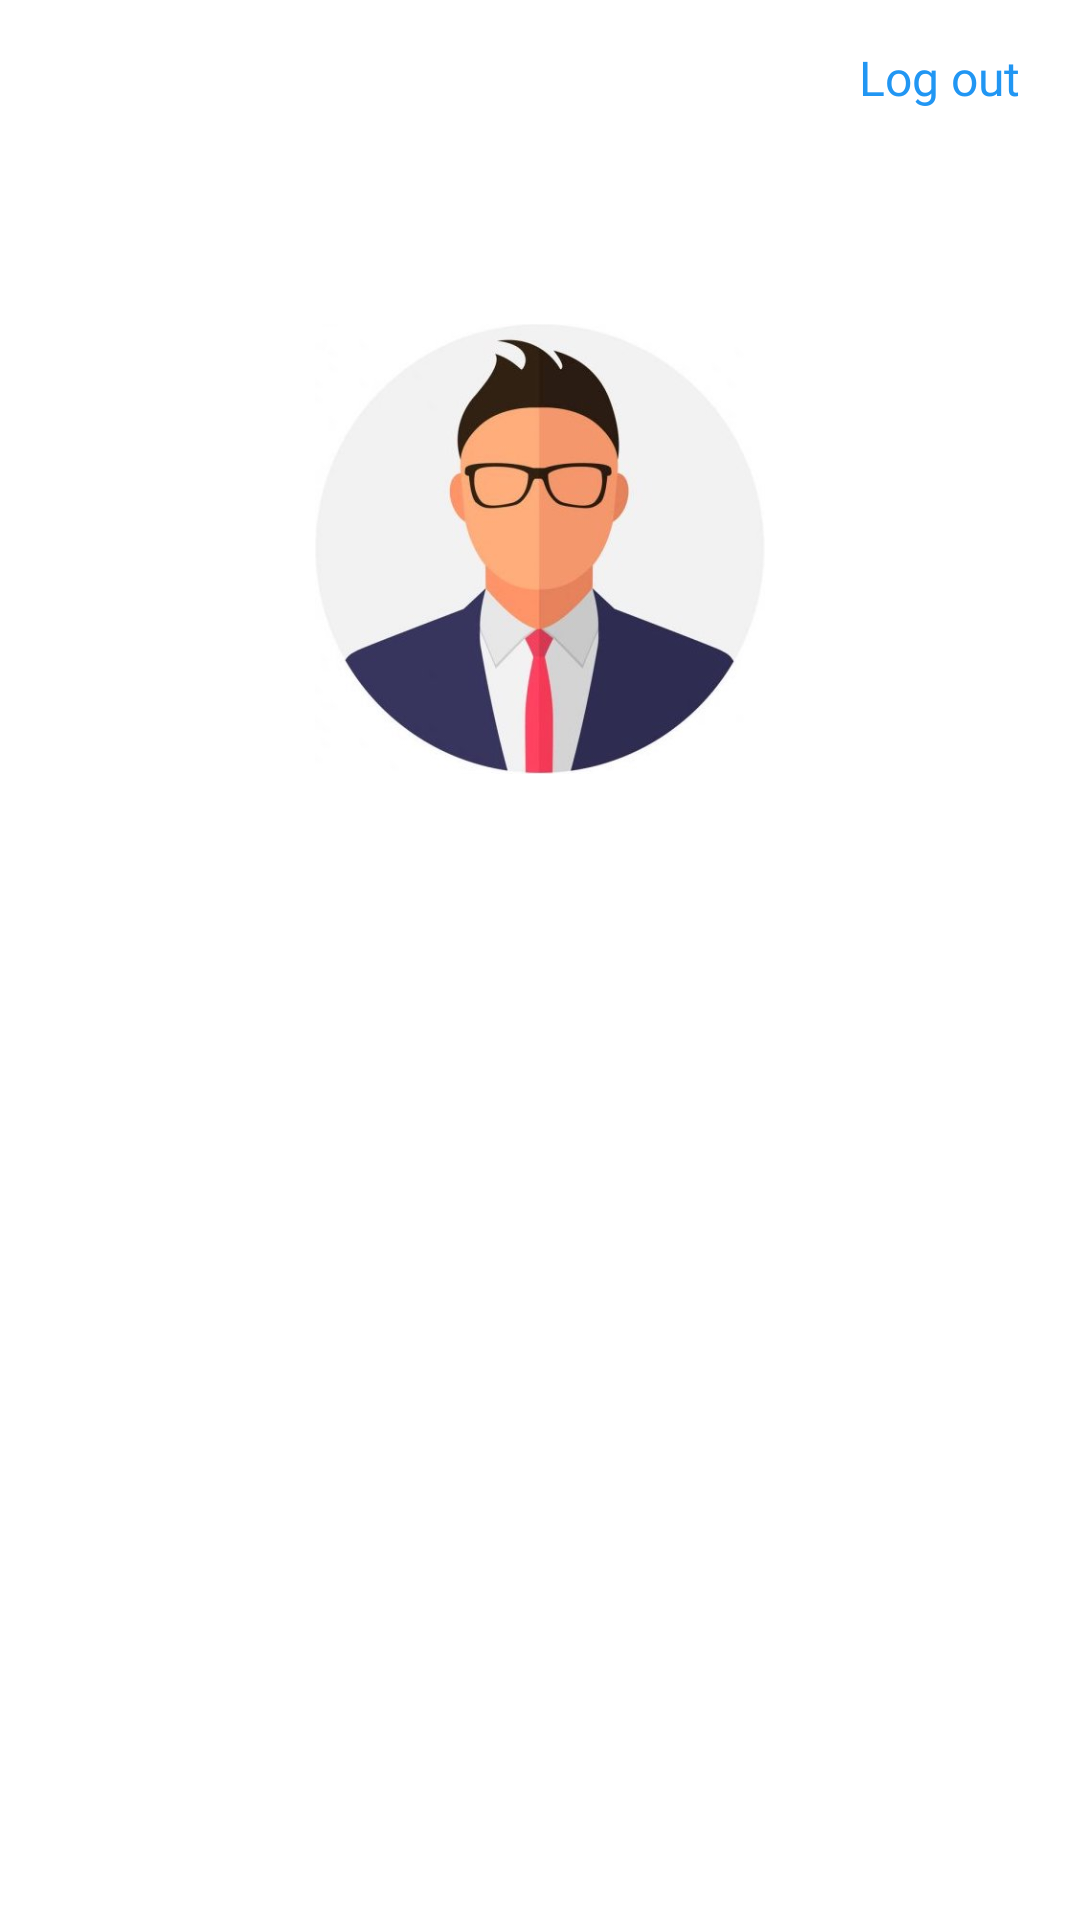

Android layout source for this screen:
<!-- AndroidManifest.xml: application theme Theme.Instagram -->
<!-- res/layout/fragment_profile.xml -->
<?xml version="1.0" encoding="utf-8"?>
<RelativeLayout xmlns:android="http://schemas.android.com/apk/res/android"
    xmlns:app="http://schemas.android.com/apk/res-auto"
    xmlns:tools="http://schemas.android.com/tools"
    android:layout_width="match_parent"
    android:layout_height="match_parent"
    tools:context=".ui.profile.ProfileFragment">

    <include
        android:id="@+id/activity_tool"
        layout="@layout/toolbar_main"
        android:layout_width="match_parent"
        android:layout_height="wrap_content"/>

    <TextView
        android:id="@+id/tvProfileName"
        android:layout_width="match_parent"
        android:layout_height="wrap_content"
        android:layout_below="@+id/ivProfileImage"
        android:layout_centerHorizontal="true"
        android:layout_marginStart="20dp"
        android:layout_marginTop="10dp"
        android:layout_marginEnd="20dp"
        android:fontFamily="@font/roboto"
        android:gravity="center_horizontal"
        android:textColor="@color/black"
        android:textSize="16sp"
        tools:text="Laura Castro" />

    <TextView
        android:id="@+id/tvProfileUsername"
        android:layout_width="match_parent"
        android:layout_height="wrap_content"
        android:layout_below="@+id/activity_tool"
        android:layout_alignParentStart="true"
        android:layout_marginStart="20dp"
        android:layout_marginTop="5dp"
        android:layout_marginEnd="20dp"
        android:fontFamily="@font/roboto_medium"
        android:gravity="center"
        android:textColor="@color/black"
        android:textSize="20sp"
        tools:text="username123" />

    <ImageView
        android:id="@+id/ivProfileImage"
        android:layout_width="wrap_content"
        android:layout_height="150dp"
        android:layout_below="@+id/tvProfileUsername"
        android:layout_alignParentStart="true"
        android:layout_alignParentEnd="true"
        android:layout_marginStart="20dp"
        android:layout_marginTop="20dp"
        android:layout_marginEnd="20dp"
        app:srcCompat="@drawable/profile1"
        tools:src="@tools:sample/avatars" />

    <androidx.recyclerview.widget.RecyclerView
        android:id="@+id/rvProfileGrid"
        android:layout_width="match_parent"
        android:layout_height="match_parent"
        android:layout_below="@+id/tvProfileName"
        android:layout_alignParentEnd="true"
        android:layout_alignParentBottom="true"
        android:layout_marginTop="20dp"
        android:layout_marginEnd="0dp"
        android:layout_marginBottom="0dp" />
</RelativeLayout>
<!-- res/layout/toolbar_main.xml (included above) -->
<?xml version="1.0" encoding="utf-8"?>
<RelativeLayout xmlns:android="http://schemas.android.com/apk/res/android"
    xmlns:app="http://schemas.android.com/apk/res-auto"
    xmlns:tools="http://schemas.android.com/tools"
    android:layout_width="match_parent"
    android:layout_height="match_parent">

    <androidx.appcompat.widget.Toolbar
        android:id="@+id/toolbar"
        android:layout_width="match_parent"
        android:layout_height="wrap_content"
        android:background="@color/white"
        android:minHeight="?attr/actionBarSize"
        android:theme="?attr/actionBarTheme"
        app:layout_constraintEnd_toEndOf="parent"
        app:layout_constraintStart_toStartOf="parent"
        tools:layout_editor_absoluteY="2dp" />

    <ImageView
        android:id="@+id/ivLogo"
        android:layout_width="108dp"
        android:layout_height="56dp"
        android:layout_alignParentStart="true"
        android:layout_alignParentTop="true"
        android:layout_marginStart="20dp"
        android:layout_marginTop="0dp"
        app:srcCompat="@drawable/nav_logo_whiteout" />

    <TextView
        android:id="@+id/tvLogout"
        android:layout_width="wrap_content"
        android:layout_height="wrap_content"
        android:layout_alignParentTop="true"
        android:layout_alignParentEnd="true"
        android:layout_marginTop="15dp"
        android:layout_marginEnd="20dp"
        android:fontFamily="@font/roboto_medium"
        android:onClick="onLogout"
        android:text="Log out"
        android:textColor="@color/purple_500"
        android:textSize="16sp" />
</RelativeLayout>
<!-- resources referenced by this layout -->
<resources>
  <color name="black">#FF000000</color>
  <color name="purple_500">#2196f3</color>
  <color name="white">#FFFFFFFF</color>
  <!-- drawable profile1: jpeg bitmap (drawable, 20294 bytes) -->
  <style name="Theme.Instagram" parent="Theme.MaterialComponents.Light">
          
          <item name="colorPrimary">@color/purple_500</item>
          <item name="colorPrimaryVariant">@color/purple_700</item>
          <item name="colorOnPrimary">@color/white</item>
          
          <item name="colorSecondary">@color/teal_200</item>
          <item name="colorSecondaryVariant">@color/teal_700</item>
          <item name="colorOnSecondary">@color/black</item>
          
          <item name="android:statusBarColor" tools:targetApi="l">?attr/colorPrimaryVariant</item>
          
      </style>
  <color name="purple_700">#0069c0</color>
  <color name="teal_200">#FF03DAC5</color>
  <color name="teal_700">#FF018786</color>
</resources>
